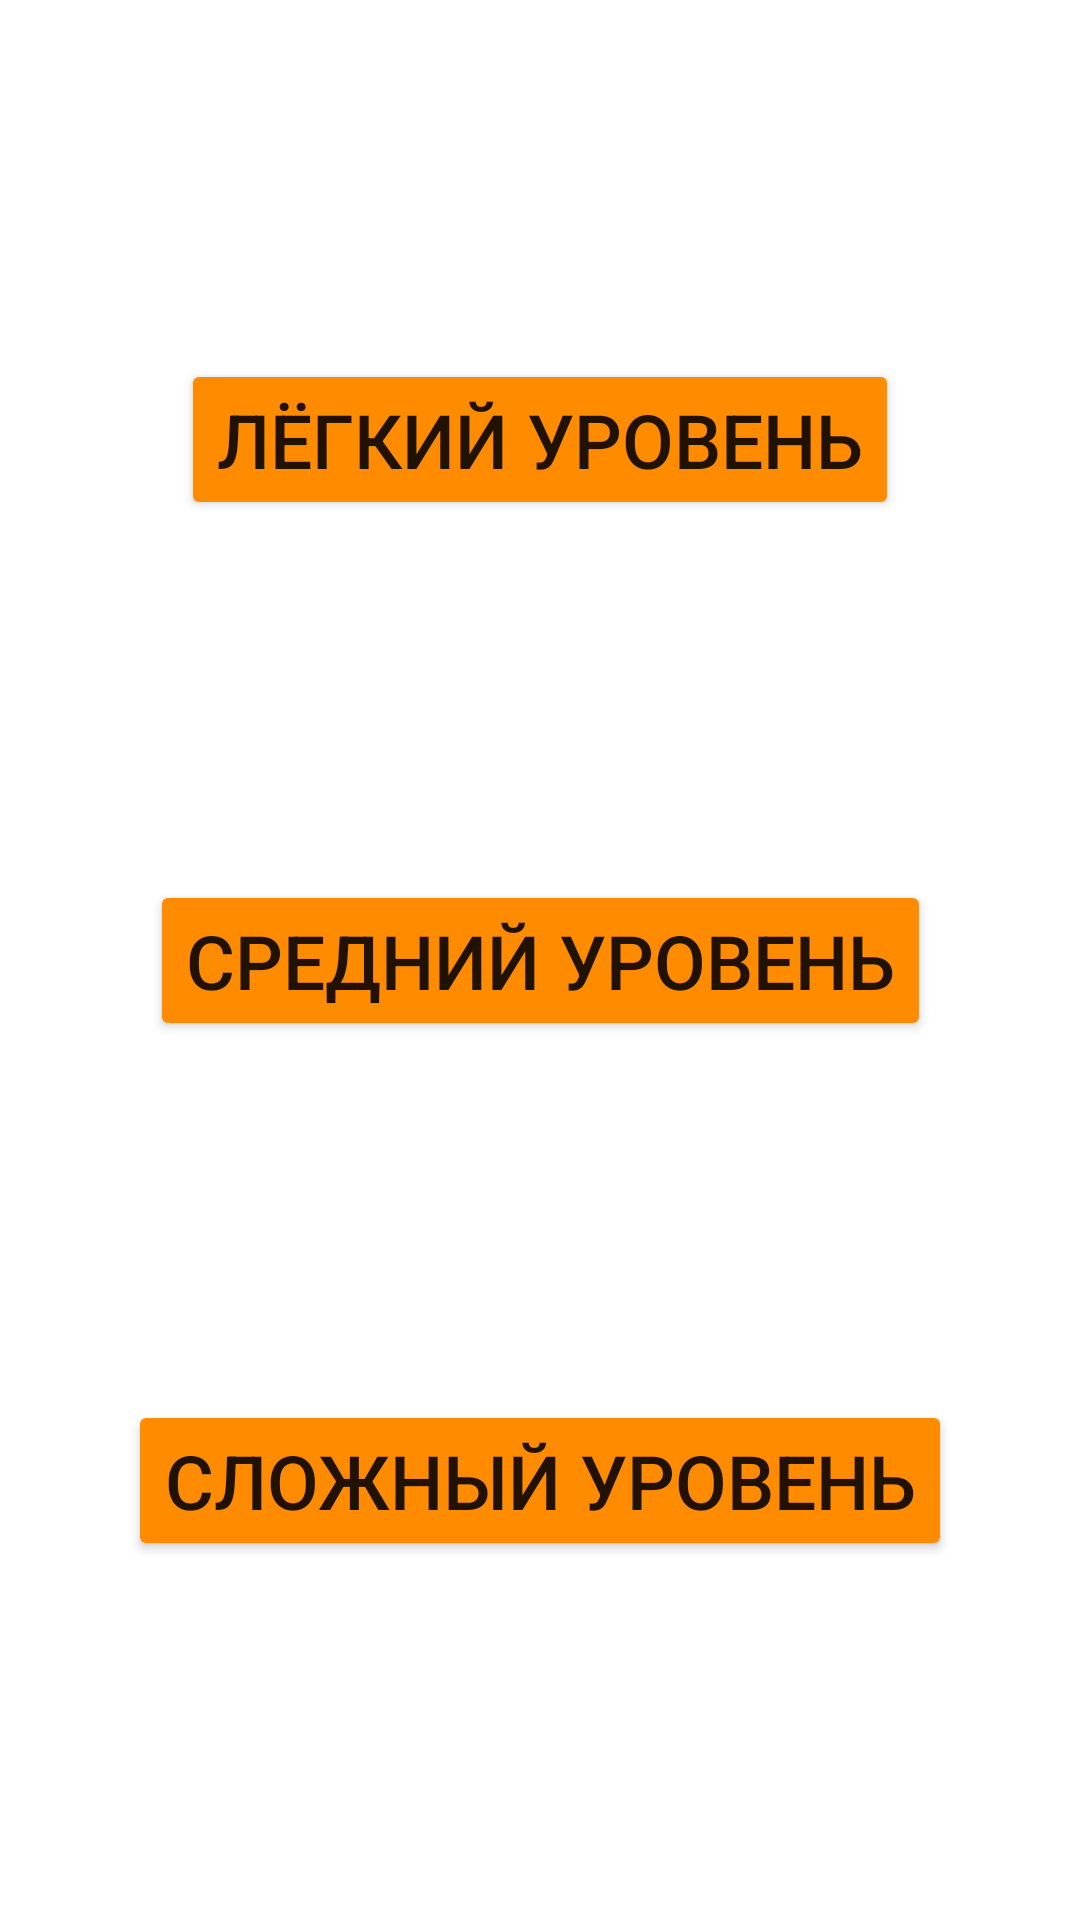

Layout XML and referenced resources for this Android screen:
<!-- AndroidManifest.xml: application theme Theme.OurProject -->
<!-- res/layout/urovni_3.xml -->
<?xml version="1.0" encoding="utf-8"?>
<androidx.constraintlayout.widget.ConstraintLayout xmlns:android="http://schemas.android.com/apk/res/android"
    xmlns:app="http://schemas.android.com/apk/res-auto"
    xmlns:tools="http://schemas.android.com/tools"
    android:layout_width="match_parent"
    android:background="@drawable/math"
    android:layout_height="match_parent"
    tools:context=".urovni_3">

    <Button
        android:id="@+id/legkiy"
        android:text="Лёгкий уровень"
        android:textSize="25dp"
        android:backgroundTint="#FF8C00"
        android:layout_width="wrap_content"
        android:layout_height="wrap_content"
        app:layout_constraintStart_toStartOf="parent"
        app:layout_constraintEnd_toEndOf="parent"
        app:layout_constraintBottom_toTopOf="@id/sredniy"
        app:layout_constraintTop_toTopOf="parent"/>
    <Button
        android:id="@+id/sredniy"
        android:text="Средний уровень"
        android:textSize="25dp"
        android:backgroundTint="#FF8C00"
        android:layout_width="wrap_content"
        android:layout_height="wrap_content"
        app:layout_constraintStart_toStartOf="parent"
        app:layout_constraintEnd_toEndOf="parent"
        app:layout_constraintBottom_toTopOf="@id/ekspert"
        app:layout_constraintTop_toBottomOf="@id/legkiy"/>

    <Button
        android:id="@+id/ekspert"
        android:text="Сложный уровень"
        android:textSize="25dp"
        android:backgroundTint="#FF8C00"
        android:layout_width="wrap_content"
        android:layout_height="wrap_content"
        app:layout_constraintStart_toStartOf="parent"
        app:layout_constraintEnd_toEndOf="parent"
        app:layout_constraintBottom_toBottomOf="parent"
        app:layout_constraintTop_toBottomOf="@id/sredniy"/>

</androidx.constraintlayout.widget.ConstraintLayout>
<!-- resources referenced by this layout -->
<resources>
  <style name="Theme.OurProject" parent="Theme.MaterialComponents.DayNight.DarkActionBar">
          
          <item name="colorPrimary">@color/purple_500</item>
          <item name="colorPrimaryVariant">@color/purple_700</item>
          <item name="colorOnPrimary">@color/white</item>
          
          <item name="colorSecondary">@color/teal_200</item>
          <item name="colorSecondaryVariant">@color/teal_700</item>
          <item name="colorOnSecondary">@color/black</item>
          
          <item name="android:statusBarColor">?attr/colorPrimaryVariant</item>
          
      </style>
  <!-- not gathered from this repository: default colours our renderer supplied (Android Studio template values) -->
  <color name="purple_500">#FF6200EE</color>
  <color name="purple_700">#FF3700B3</color>
  <color name="teal_200">#FF03DAC5</color>
  <color name="teal_700">#FF018786</color>
  <color name="black">#FF000000</color>
  <color name="white">#FFFFFFFF</color>
</resources>
